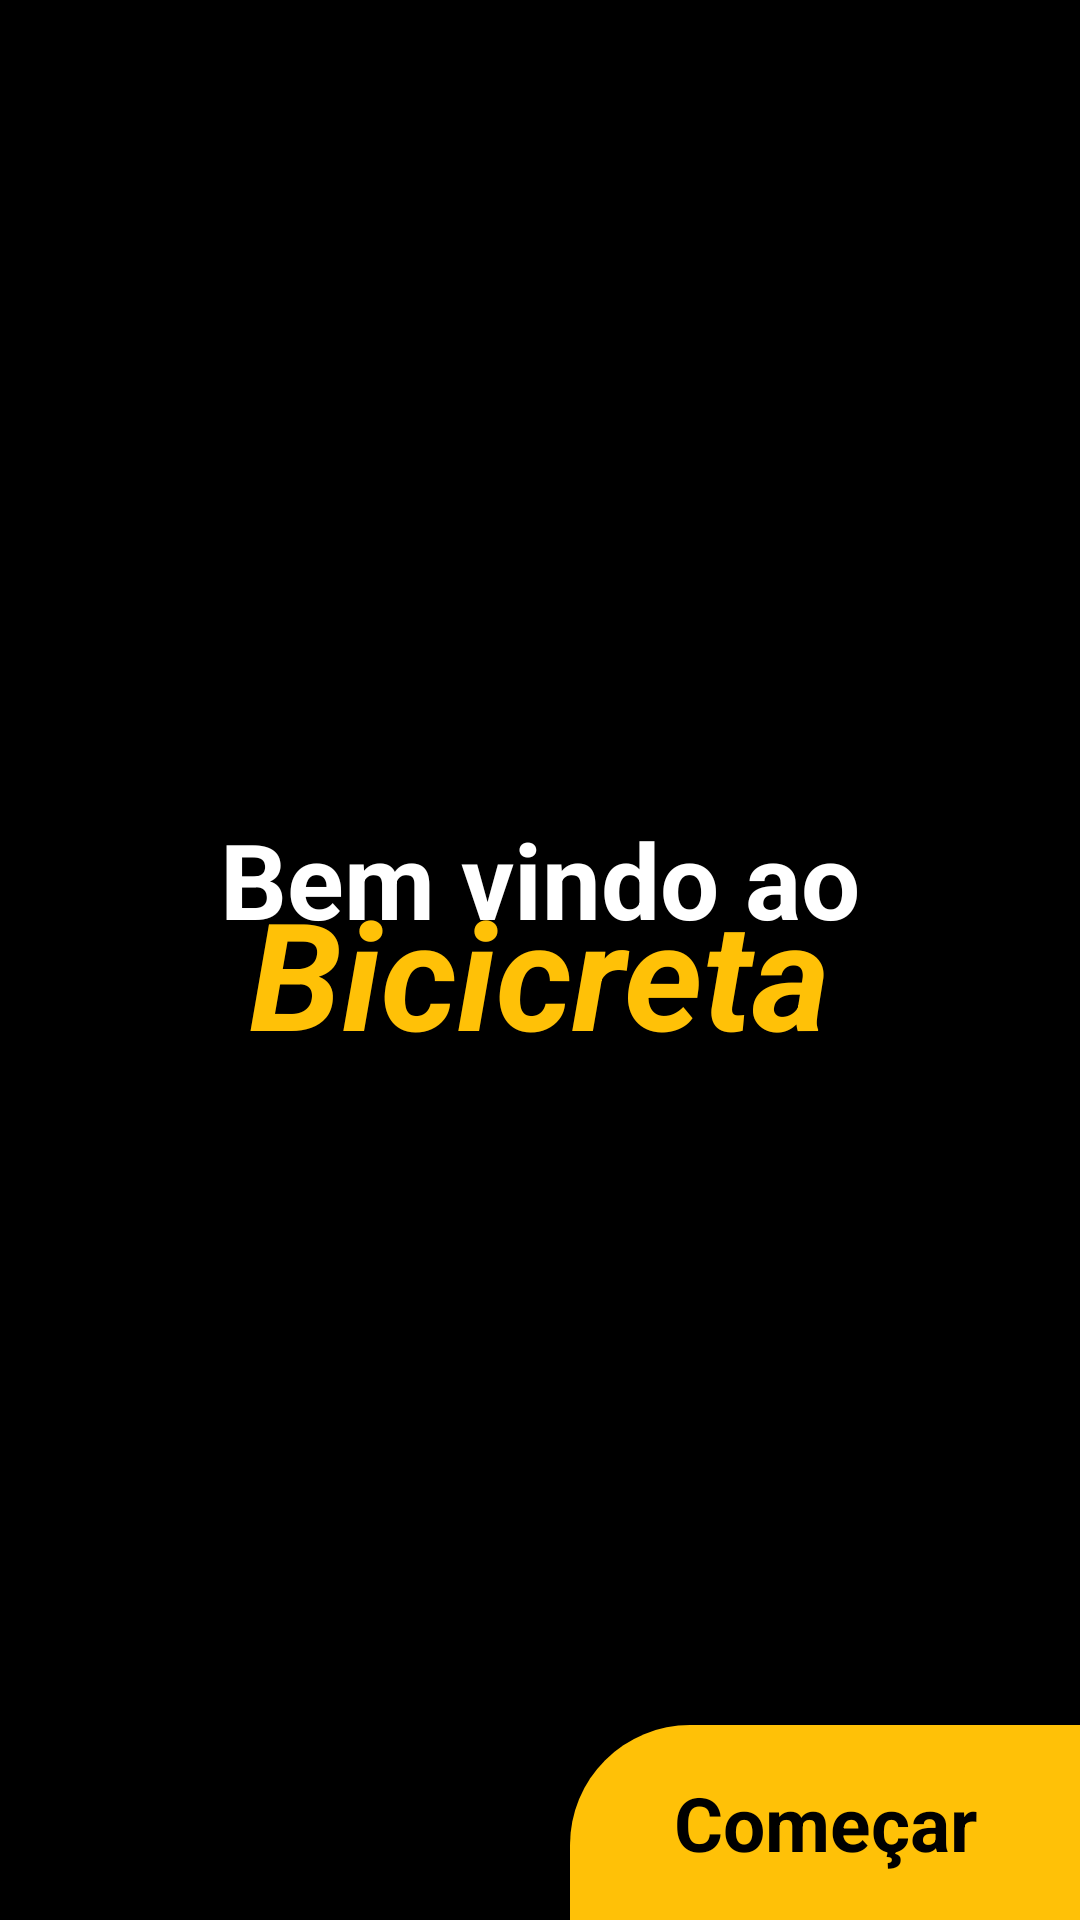

The Android layout XML behind this screen, and the referenced resources:
<!-- AndroidManifest.xml: application theme Theme.Bicicreta -->
<!-- res/layout/activity_bem_vindo.xml -->
<?xml version="1.0" encoding="utf-8"?>
<androidx.constraintlayout.widget.ConstraintLayout xmlns:android="http://schemas.android.com/apk/res/android"
    xmlns:app="http://schemas.android.com/apk/res-auto"
    xmlns:tools="http://schemas.android.com/tools"
    android:id="@+id/main"
    android:layout_width="match_parent"
    android:layout_height="match_parent"
    android:background="@color/black"
    tools:context=".app.activity.MainActivity">

    <FrameLayout
        android:id="@+id/frameLayout"
        android:layout_width="0dp"
        android:layout_height="0dp"
        app:layout_constraintBottom_toBottomOf="parent"
        app:layout_constraintEnd_toEndOf="parent"
        app:layout_constraintHorizontal_bias="0.0"
        app:layout_constraintStart_toStartOf="parent"
        app:layout_constraintTop_toTopOf="parent"
        app:layout_constraintVertical_bias="0.0">

        <TextView
            android:id="@+id/textView3"
            android:layout_width="wrap_content"
            android:layout_height="wrap_content"
            android:layout_gravity="center"
            android:layout_marginTop="4dp"
            android:forceHasOverlappingRendering="false"
            android:text="@string/app_name"
            android:textColor="@color/yellow"
            android:textSize="50sp"
            android:textStyle="bold|italic" />

        <TextView
            android:id="@+id/textView"
            android:layout_width="wrap_content"
            android:layout_height="wrap_content"
            android:layout_gravity="center"
            android:layout_marginBottom="27dp"
            android:text="@string/message_welcome"
            android:textColor="@color/white"
            android:textSize="35sp"
            android:textStyle="bold" />

    </FrameLayout>

    <TextView
        android:id="@+id/buttonPecaFragment"
        android:layout_width="170dp"
        android:layout_height="65dp"
        android:background="@drawable/background_corner_yellow"
        android:gravity="center"
        android:text="Começar"
        android:textColor="@color/black"
        android:textSize="25sp"
        android:textStyle="bold"
        app:layout_constraintBottom_toBottomOf="parent"
        app:layout_constraintEnd_toEndOf="parent" />
</androidx.constraintlayout.widget.ConstraintLayout>
<!-- resources referenced by this layout -->
<resources>
  <color name="black">#FF000000</color>
  <color name="white">#FFFFFFFF</color>
  <color name="yellow">#FFC107</color>
  <!-- drawable background_corner_yellow (drawable) -->
  <?xml version="1.0" encoding="utf-8"?>
  <selector xmlns:android="http://schemas.android.com/apk/res/android">
      <item>
          <shape android:shape="rectangle">
              <solid android:color="@color/yellow"/>
              <corners android:topLeftRadius="40dp" />
          </shape>
      </item>
  </selector>
  <string name="app_name">Bicicreta</string>
  <string name="message_welcome">Bem vindo ao</string>
  <style name="Theme.Bicicreta" parent="Base.Theme.Bicicreta" />
  <style name="Base.Theme.Bicicreta" parent="Theme.Material3.DayNight.NoActionBar">
          
          
      </style>
</resources>
